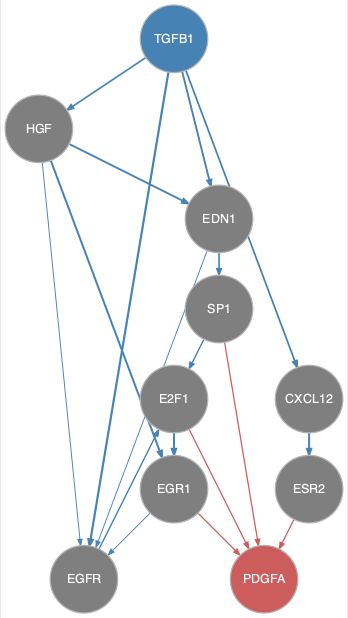

Values plotted in this chart, from the file beside it:
from	to
CXCL12	ESR2
E2F1	EGR1
EDN1	EGFR
EDN1	SP1
EGFR	E2F1
EGR1	EGFR
HGF	EDN1
HGF	EGFR
HGF	EGR1
SP1	E2F1
TGFB1	CXCL12
TGFB1	EDN1
TGFB1	EGFR
TGFB1	HGF
E2F1	PDGFA
EGR1	PDGFA
ESR2	PDGFA
SP1	PDGFA
